The GitHub repository pluto311207/Smart_Trash_Bin_AI-AIvsArduino- contains a labelled image folder "processed" with 3 categories: metal, paper, plastic. Examples follow, each with its label.

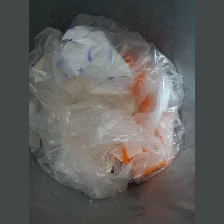
Label: plastic

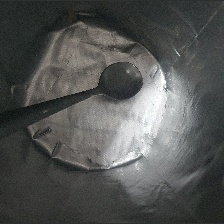
Label: metal

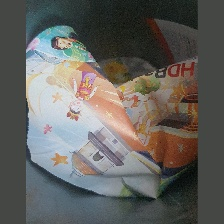
Label: paper

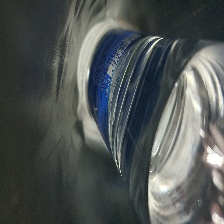
Label: plastic

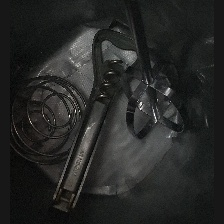
Label: metal

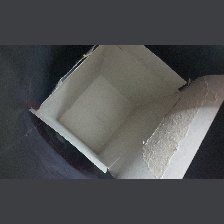
Label: paper
